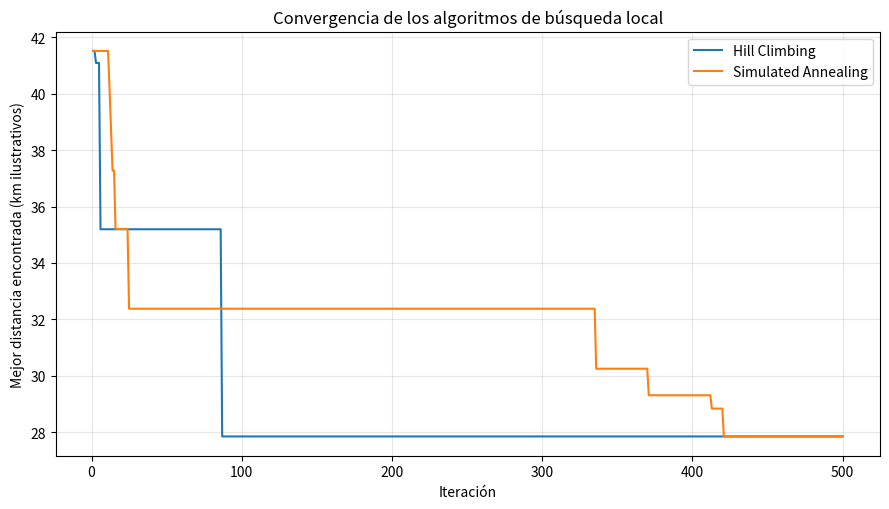

Source code (Python):
"""
Actividad 2.3 — Búsqueda local: Hill Climbing y Simulated Annealing
Autor: Luis Antonio Roman Rey
Caso ilustrativo: ruta de reparto por ocho ubicaciones con coordenadas sintéticas.

Requisitos: Python 3.10+ y matplotlib.
Ejecución: python FIA_2.3_Busqueda_Local_Luis_Roman.py
Genera la gráfica FIA_2.3_grafica_convergencia.png.
"""
from math import hypot, exp
import random
import matplotlib.pyplot as plt

# Datos sintéticos en un plano; las distancias son kilómetros ilustrativos.
LOCATIONS = {
    "Centro": (0, 0), "Norte": (2, 6), "Mercado": (3, 2),
    "Hospital": (6, 5), "Escuela": (7, 1), "Parque": (1, 4),
    "Bodega": (5, 7), "Sur": (4, -2)
}
NAMES = list(LOCATIONS)
START = "Centro"
SEED = 42

def distance(a, b):
    """Calcula la distancia euclidiana entre dos ubicaciones."""
    ax, ay = LOCATIONS[a]
    bx, by = LOCATIONS[b]
    return hypot(ax - bx, ay - by)

def route_cost(route):
    """Suma el costo de cada tramo, incluido el regreso al origen."""
    return sum(distance(route[i], route[(i + 1) % len(route)])
               for i in range(len(route)))

def random_route(rng):
    """Genera una ruta aleatoria manteniendo Centro como punto inicial."""
    rest = [name for name in NAMES if name != START]
    rng.shuffle(rest)
    return [START] + rest

def neighbor(route, rng):
    """Genera un vecino intercambiando dos paradas, sin mover el origen."""
    candidate = route[:]
    i, j = rng.sample(range(1, len(candidate)), 2)
    candidate[i], candidate[j] = candidate[j], candidate[i]
    return candidate

def hill_climbing(iterations=500, seed=SEED):
    """Acepta solamente vecinos cuyo costo sea menor."""
    rng = random.Random(seed)
    current = random_route(rng)
    current_cost = route_cost(current)
    best, best_cost = current[:], current_cost
    history = []
    for _ in range(iterations):
        candidate = neighbor(current, rng)
        candidate_cost = route_cost(candidate)
        if candidate_cost < current_cost:
            current, current_cost = candidate, candidate_cost
        if current_cost < best_cost:
            best, best_cost = current[:], current_cost
        history.append(best_cost)
    return best, best_cost, history

def simulated_annealing(iterations=500, initial_temperature=20.0,
                        cooling_rate=0.995, seed=SEED):
    """Puede aceptar empeoramientos con probabilidad exp(-delta/T)."""
    rng = random.Random(seed)
    current = random_route(rng)
    current_cost = route_cost(current)
    best, best_cost = current[:], current_cost
    temperature = initial_temperature
    history = []
    for _ in range(iterations):
        candidate = neighbor(current, rng)
        candidate_cost = route_cost(candidate)
        delta = candidate_cost - current_cost
        if delta < 0 or rng.random() < exp(-delta / max(temperature, 1e-12)):
            current, current_cost = candidate, candidate_cost
        if current_cost < best_cost:
            best, best_cost = current[:], current_cost
        history.append(best_cost)
        temperature *= cooling_rate
    return best, best_cost, history

def show_result(name, route, cost):
    print("\n" + name)
    print("Ruta: " + " -> ".join(route + [route[0]]))
    print(f"Distancia total ilustrativa: {cost:.2f} km")

def main():
    iterations = 500
    hc_route, hc_cost, hc_history = hill_climbing(iterations, SEED)
    sa_route, sa_cost, sa_history = simulated_annealing(
        iterations, initial_temperature=20.0, cooling_rate=0.995, seed=SEED
    )
    print("FIA 2.3 — Comparación de algoritmos de búsqueda local")
    print(f"Ubicaciones: {len(LOCATIONS)} | Iteraciones por algoritmo: {iterations}")
    show_result("Hill Climbing", hc_route, hc_cost)
    show_result("Simulated Annealing", sa_route, sa_cost)
    print("\nNota: se usan coordenadas sintéticas y una semilla fija para reproducibilidad.")

    plt.figure(figsize=(9, 5.2))
    plt.plot(range(1, iterations + 1), hc_history, label="Hill Climbing")
    plt.plot(range(1, iterations + 1), sa_history, label="Simulated Annealing")
    plt.xlabel("Iteración")
    plt.ylabel("Mejor distancia encontrada (km ilustrativos)")
    plt.title("Convergencia de los algoritmos de búsqueda local")
    plt.grid(True, alpha=0.3)
    plt.legend()
    plt.tight_layout()
    plt.savefig("FIA_2.3_grafica_convergencia.png", dpi=180)
    print("Gráfica guardada como FIA_2.3_grafica_convergencia.png")

if __name__ == "__main__":
    main()
